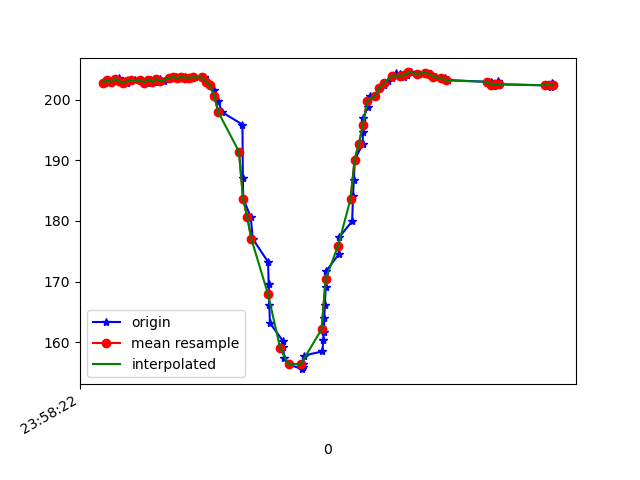

The table this chart was drawn from, first rows:
1617667102290, 362738992531505, 202.83203, -265.23438, -67.67578
1617667102301, 362739011668363, 203.2, -264.6, -67.97
1617667102325, 362739030683135, 202.9, -265.5, -67.29
1617667102343, 362739049758950, 203.3, -264.7, -67.58
1617667102359, 362739068834765, 203.5, -264.8, -67.68
1617667102378, 362739087880059, 203, -265.3, -67.58
1617667102399, 362739106925352, 202.8, -265, -66.89
1617667102417, 362739126001167, 203, -264.6, -67.68
1617667102435, 362739145107504, 203.2, -264.6, -67.97
1617667102468, 362739165800948, 203.2, -265.1, -67.87
1617667102480, 362739183564346, 202.8, -265.6, -68.26
1617667102496, 362739202518076, 202.8, -265.6, -67.68
1617667102516, 362739221715976, 203.3, -265.2, -67.68
1617667102535, 362739240700227, 202.9, -264.9, -67.29
1617667102559, 362739259806563, 203.4, -264.6, -67.87
1617667102579, 362739279034985, 203, -264.9, -67.58
1617667102600, 362739298110800, 203.4, -265.4, -67.68
1617667102615, 362739317827562, 203.6, -265, -67.68
1617667102637, 362739336567643, 203.8, -265.4, -68.26
1617667102657, 362739355796064, 203.5, -265.4, -69.04
1617667102678, 362739375024486, 203.8, -265.2, -68.46
1617667102699, 362739394344471, 203.6, -265.1, -68.07
1617667102710, 362739413481328, 203.6, -265.1, -68.36
1617667102728, 362739433045484, 203.7, -265.5, -67.58
1617667102770, 362739451602437, 203.7, -265.6, -67.97
1617667102772, 362739470617209, 203.6, -264.8, -67.97
1617667102784, 362739489662503, 202.9, -264.2, -67.87
1617667102801, 362739508677275, 202.3, -264.9, -67.87
1617667102820, 362739527753090, 201.6, -265.2, -68.46
1617667102839, 362739546706820, 199.8, -265.9, -68.95
1617667102858, 362739565965763, 197.9, -266.1, -68.95
1617667102957, 362739628229222, 195.9, -266.4, -69.04
1617667102959, 362739646816697, 187, -269.7, -70.41
1617667102961, 362739662382562, 183.7, -271.1, -70.41
1617667102997, 362739681672026, 180.7, -271.6, -70.31
1617667103007, 362739700930968, 177.1, -272, -69.73
1617667103081, 362739720311996, 173.2, -273.9, -68.65
1617667103084, 362739739479375, 169.5, -274.5, -68.07
1617667103087, 362739758494147, 166.1, -276.3, -67.68
1617667103090, 362739777600484, 163.2, -276.7, -65.82
1617667103152, 362739796889948, 160.3, -277.9, -65.33
1617667103155, 362739816301497, 159.3, -279.1, -64.26
1617667103158, 362739835438354, 157.4, -279.9, -63.18
1617667103181, 362739854788861, 156.3, -280.1, -62.89
1617667103246, 362739874200410, 155.6, -280.6, -62.5
1617667103249, 362739893581438, 156, -280.5, -62.89
1617667103252, 362739912718296, 156.4, -280, -63.38
1617667103255, 362739932160366, 157.8, -280.5, -64.06
1617667103344, 362739951571916, 158.5, -279.9, -64.26
1617667103348, 362739970952944, 160.4, -279.4, -65.53
1617667103351, 362739990303450, 161.6, -278.3, -65.62
1617667103353, 362740009409787, 164.1, -277, -66.7
1617667103356, 362740028668729, 166.2, -276.1, -67.97
1617667103360, 362740047927672, 169.1, -275.8, -68.95
1617667103363, 362740067156093, 171.8, -275.1, -68.75
1617667103423, 362740086262430, 174.5, -274.2, -70.12
1617667103426, 362740105765543, 177.3, -273.3, -69.43
1617667103488, 362740125451784, 180, -272.7, -70.41
1617667103492, 362740145443238, 184.1, -271.8, -70.51
1617667103496, 362740164122276, 186.8, -270.7, -70.9
1617667103501, 362740183198091, 190.1, -269.5, -70.41
... 48 more rows
